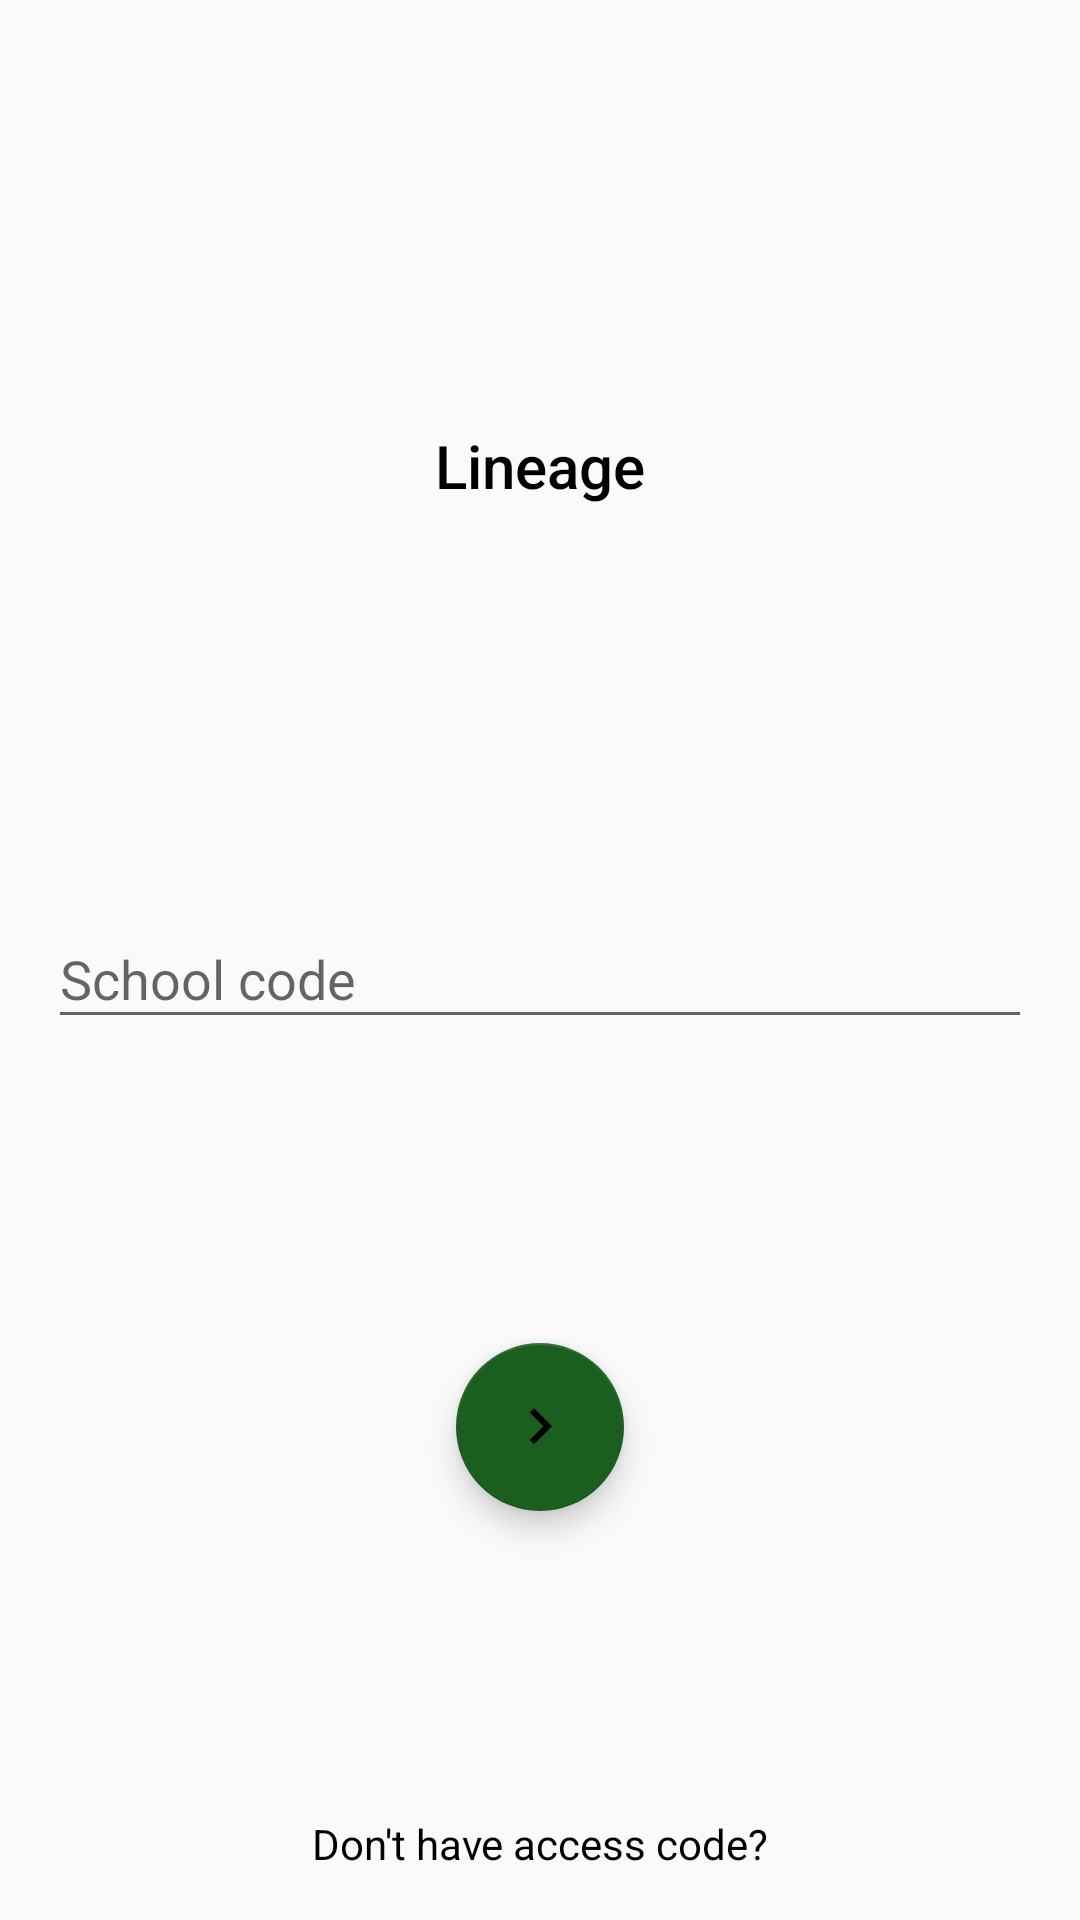

Here is an Android app screen rendered from its layout file. Give the layout XML and the strings, colors and styles it references.
<!-- AndroidManifest.xml: activity theme AppTheme -->
<!-- res/layout/activity_sign_in.xml -->
<?xml version="1.0" encoding="utf-8"?>
<android.support.design.widget.CoordinatorLayout
    xmlns:android="http://schemas.android.com/apk/res/android"
    xmlns:app="http://schemas.android.com/apk/res-auto"
    xmlns:tools="http://schemas.android.com/tools"
    android:layout_width="match_parent"
    android:layout_height="match_parent"
    android:padding="16dp"
    tools:context="io.github.louistsaitszho.lineage.activities.SignInActivity">

    <android.support.constraint.ConstraintLayout
        android:layout_width="match_parent"
        android:layout_height="match_parent"
        app:layout_behavior="@string/appbar_scrolling_view_behavior">

        <android.support.design.widget.TextInputLayout
            android:id="@+id/text_input_layout_school_code"
            android:layout_width="0dp"
            android:layout_height="wrap_content"
            app:layout_constraintStart_toStartOf="parent"
            app:layout_constraintLeft_toLeftOf="parent"
            app:layout_constraintEnd_toEndOf="parent"
            app:layout_constraintRight_toRightOf="parent"
            app:layout_constraintTop_toTopOf="parent"
            app:layout_constraintBottom_toBottomOf="parent">

            <android.support.design.widget.TextInputEditText
                android:id="@+id/edit_text_school_code"
                android:layout_width="match_parent"
                android:layout_height="wrap_content"
                android:hint="School code"/>

        </android.support.design.widget.TextInputLayout>

        <TextView
            android:id="@+id/text_view_app_name"
            android:layout_width="wrap_content"
            android:layout_height="wrap_content"
            app:layout_constraintStart_toStartOf="parent"
            app:layout_constraintLeft_toLeftOf="parent"
            app:layout_constraintEnd_toEndOf="parent"
            app:layout_constraintRight_toRightOf="parent"
            app:layout_constraintTop_toTopOf="parent"
            app:layout_constraintBottom_toTopOf="@id/text_input_layout_school_code"
            android:textAppearance="@style/Base.TextAppearance.AppCompat.Title"
            android:text="@string/app_name"/>

        <android.support.design.widget.FloatingActionButton
            android:id="@+id/fab"
            android:layout_width="wrap_content"
            android:layout_height="wrap_content"
            app:layout_constraintTop_toBottomOf="@id/text_input_layout_school_code"
            app:layout_constraintStart_toStartOf="parent"
            app:layout_constraintLeft_toLeftOf="parent"
            app:layout_constraintEnd_toEndOf="parent"
            app:layout_constraintRight_toRightOf="parent"
            app:layout_constraintBottom_toTopOf="@+id/text_view_new_user"
            app:srcCompat="@drawable/ic_keyboard_arrow_right_black_24dp" />

        <TextView
            android:id="@+id/text_view_new_user"
            android:layout_width="wrap_content"
            android:layout_height="wrap_content"
            app:layout_constraintStart_toStartOf="parent"
            app:layout_constraintLeft_toLeftOf="parent"
            app:layout_constraintEnd_toEndOf="parent"
            app:layout_constraintRight_toRightOf="parent"
            app:layout_constraintBottom_toBottomOf="parent"
            android:text="Don't have access code?"/>

    </android.support.constraint.ConstraintLayout>


</android.support.design.widget.CoordinatorLayout>
<!-- resources referenced by this layout -->
<resources>
  <!-- drawable ic_keyboard_arrow_right_black_24dp (drawable) -->
  <vector
      android:autoMirrored="true"
      android:height="24dp"
      android:viewportHeight="24.0"
      android:viewportWidth="24.0"
      android:width="24dp"
      xmlns:android="http://schemas.android.com/apk/res/android">
      <path android:fillColor="#FF000000" android:pathData="M8.59,16.34l4.58,-4.59 -4.58,-4.59L10,5.75l6,6 -6,6z"/>
  </vector>
  <string name="app_name">Lineage</string>
  <style name="AppTheme" parent="Theme.AppCompat.Light.NoActionBar">
          
          <item name="colorPrimary">@color/primaryColor</item>
          <item name="colorPrimaryDark">@color/primaryDarkColor</item>
          <item name="colorAccent">@color/secondaryColor</item>
          <item name="android:textColor">@color/primaryTextColor</item>
      </style>
  <color name="primaryColor">#7986cb</color>
  <color name="primaryDarkColor">#49599a</color>
  <color name="secondaryColor">#1b5e20</color>
  <color name="primaryTextColor">#000000</color>
</resources>
